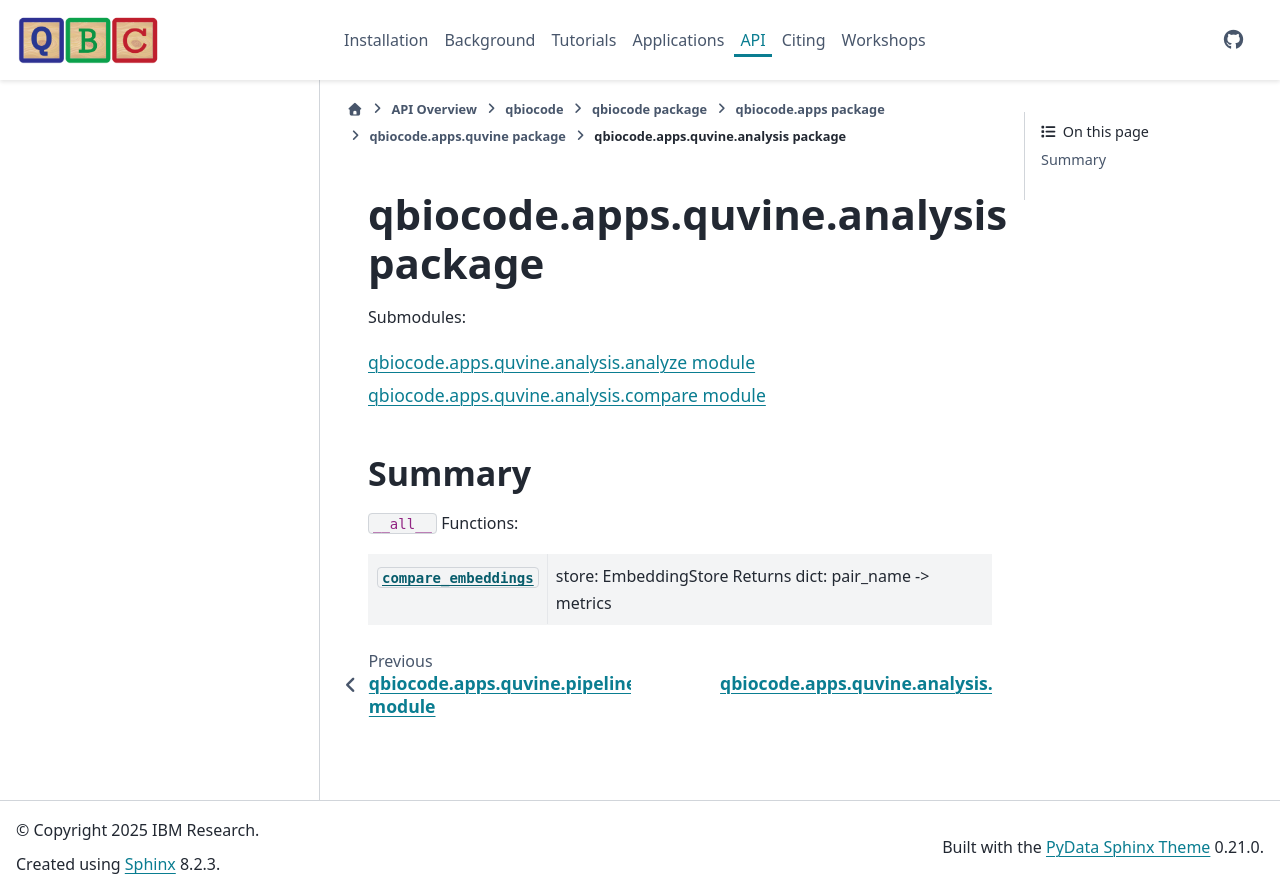

repository: qiskit-community/QBioCode · page: api/qbiocode.apps.quvine.analysis.html · generator: sphinx


:autogenerated:

qbiocode.apps.quvine.analysis package
=====================================

.. automodule:: qbiocode.apps.quvine.analysis
    


    Submodules:

    .. toctree::
       :maxdepth: 1

       qbiocode.apps.quvine.analysis.analyze
       qbiocode.apps.quvine.analysis.compare



    Summary
    -------

    ``__all__`` Functions:


    .. list-table::
    
       * - :func:`compare_embeddings <qbiocode.apps.quvine.analysis.compare.compare_embeddings>`
         - store: EmbeddingStore Returns dict: pair_name -> metrics
    
